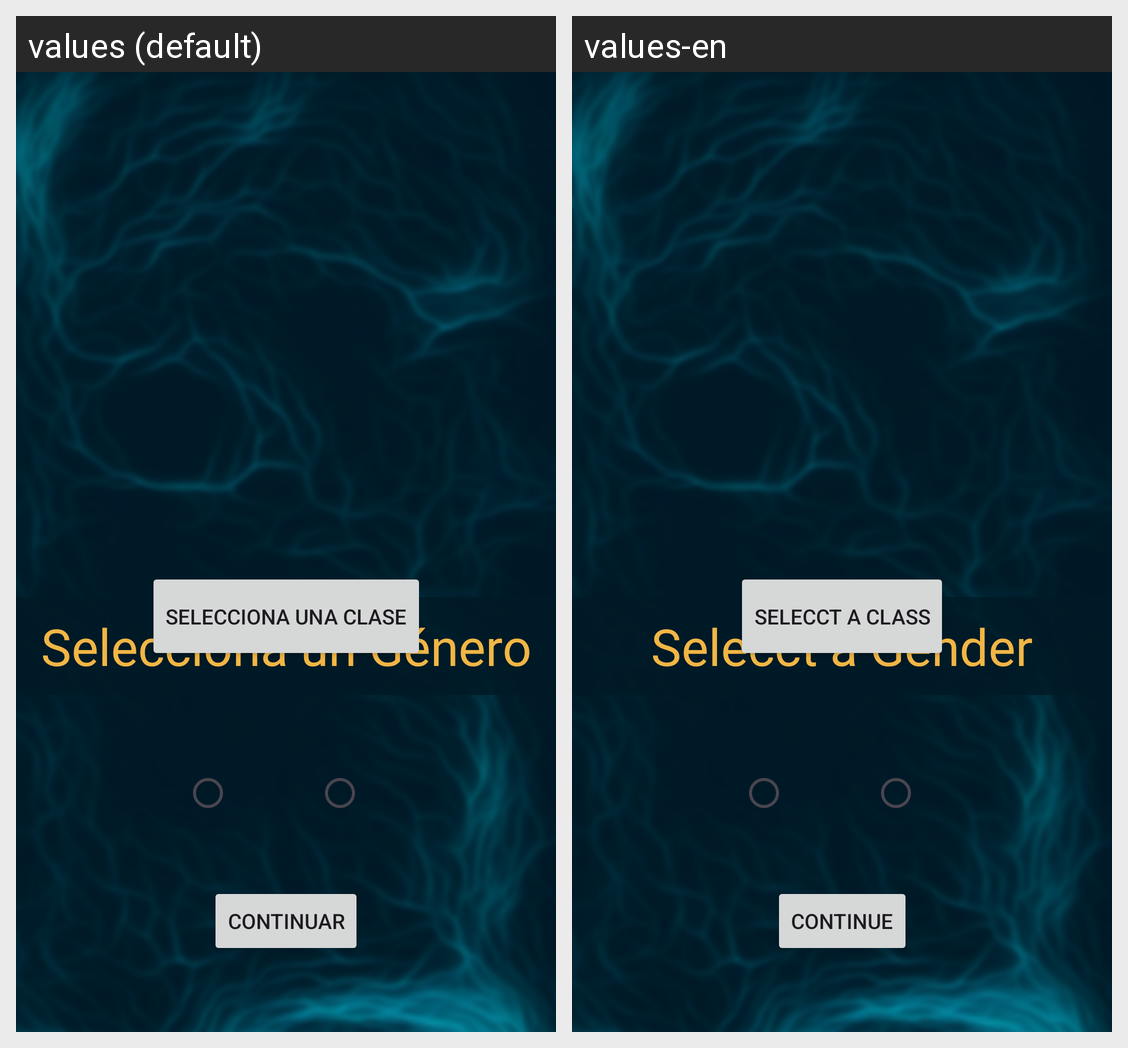

Locale-by-locale string values for the Android screen shown in this grid:
Android screen res/layout/elegir_clase.xml rendered under 2 locales, left to right: values (default), values-en. Device: Nexus 5 (rendered at 1080×1920; each locale shown at half size, 540×960, under a caption strip naming it); theme Theme.RPGJJBO.
Strings drawn on this screen, with the default value and each locale's value (text and hints the layout hard-codes, and strings that could not be matched under every locale, appear in the picture but are not listed):

selecciona_genero
  values: Selecciona un Género
  values-en: Selecct a Gender

continuar
  values: Continuar
  values-en: Continue

selecciona_clase
  values: Selecciona una Clase
  values-en: Selecct a Class
